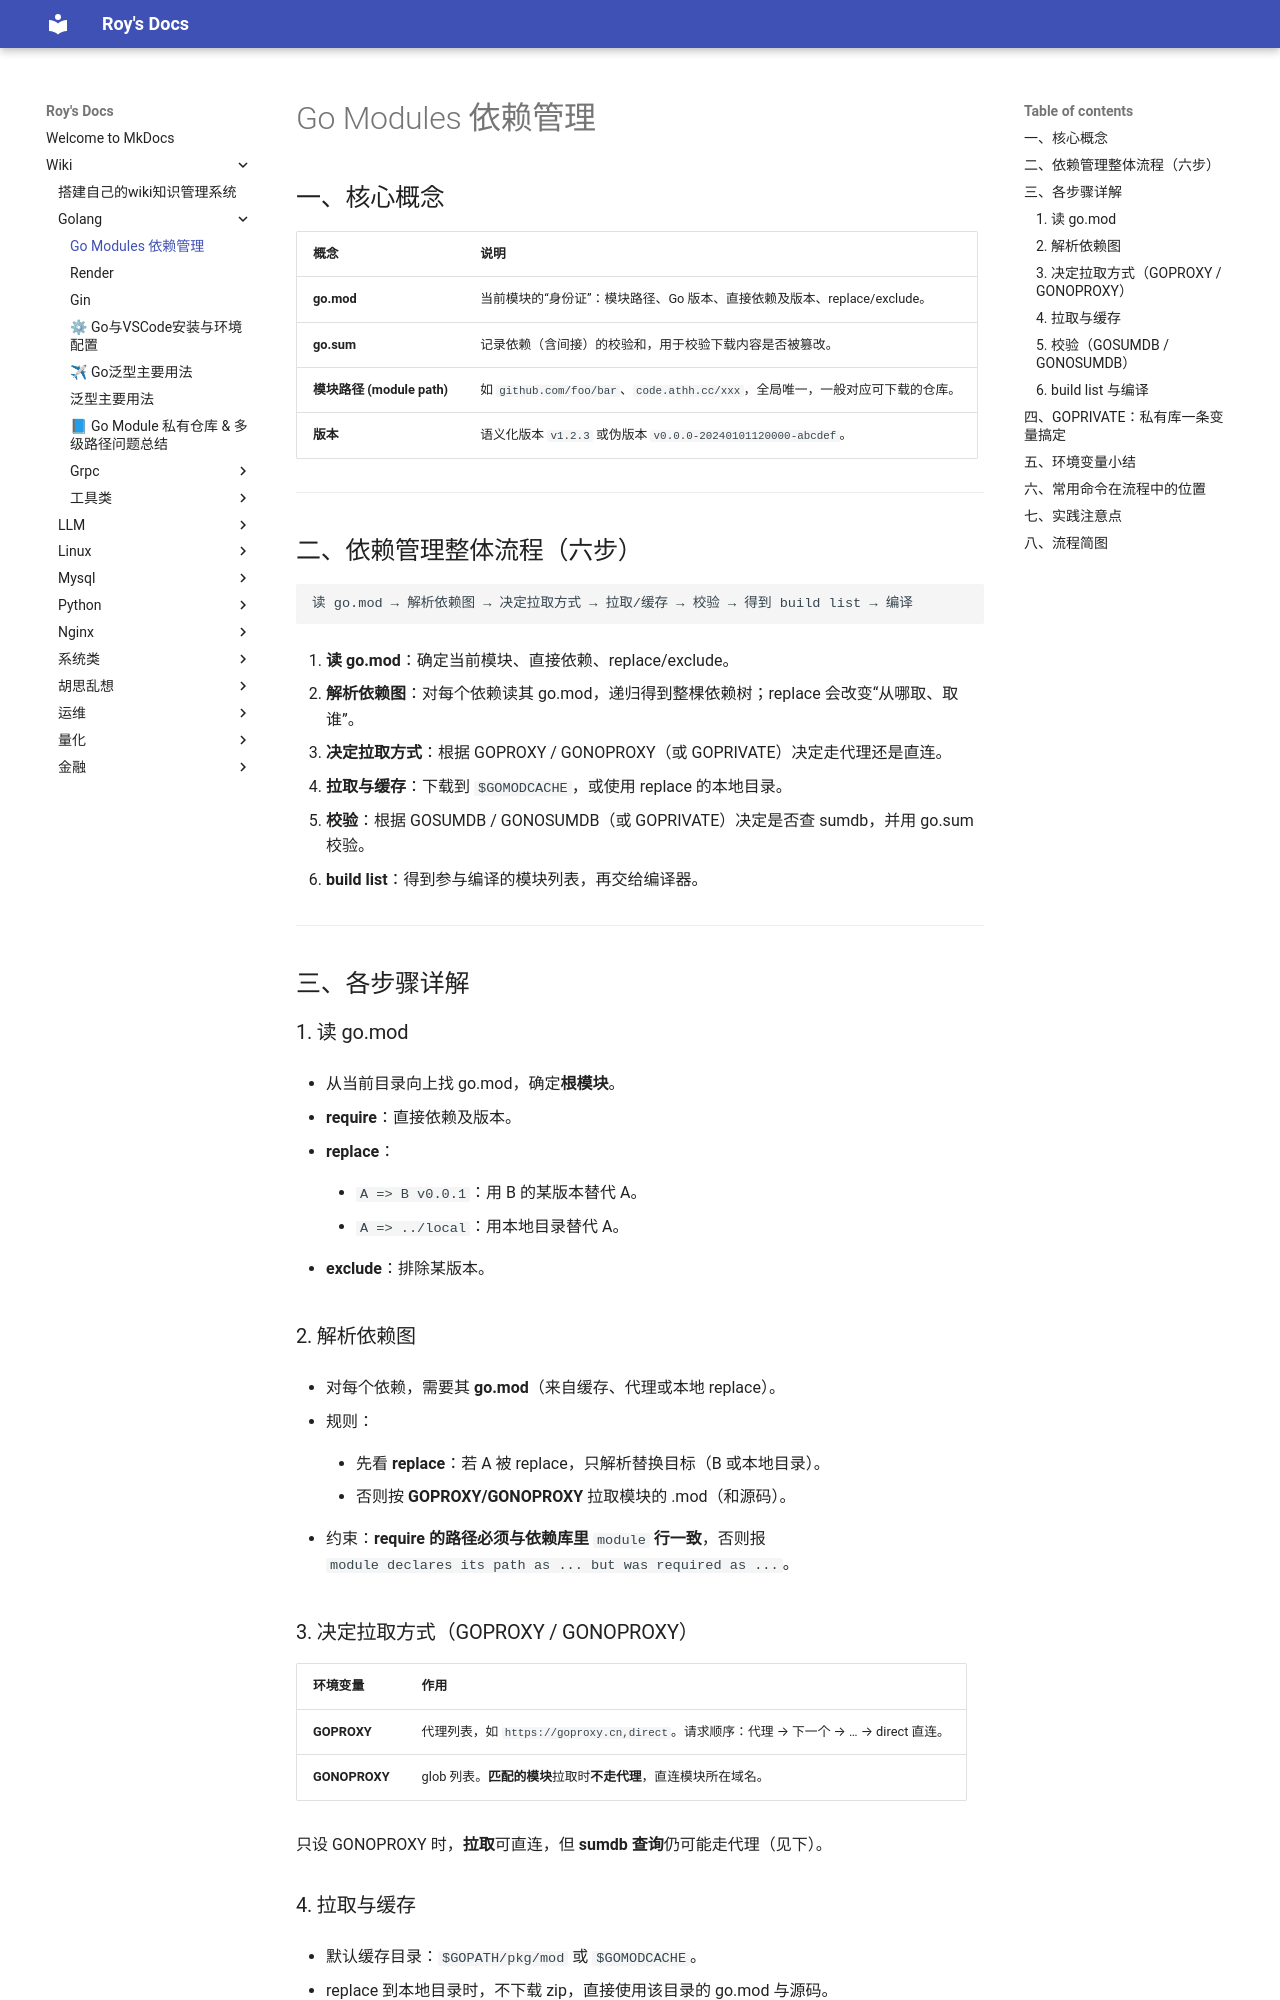

repository: bad-superman/mynote · page: wiki/Golang/Go Modules 依赖管理流程概览/index.html · generator: mkdocs

# Go Modules 依赖管理

## 一、核心概念

| 概念  | 说明  |
| --- | --- |
| **go.mod** | 当前模块的“身份证”：模块路径、Go 版本、直接依赖及版本、replace/exclude。 |
| **go.sum** | 记录依赖（含间接）的校验和，用于校验下载内容是否被篡改。 |
| **模块路径 (module path)** | 如 `github.com/foo/bar`、`code.athh.cc/xxx`，全局唯一，一般对应可下载的仓库。 |
| **版本** | 语义化版本 `v1.2.3` 或伪版本 `v0.0.0-20240101120000-abcdef`。 |

---

## 二、依赖管理整体流程（六步）

```text
读 go.mod → 解析依赖图 → 决定拉取方式 → 拉取/缓存 → 校验 → 得到 build list → 编译
```

1.  **读 go.mod**：确定当前模块、直接依赖、replace/exclude。
    
2.  **解析依赖图**：对每个依赖读其 go.mod，递归得到整棵依赖树；replace 会改变“从哪取、取谁”。
    
3.  **决定拉取方式**：根据 GOPROXY / GONOPROXY（或 GOPRIVATE）决定走代理还是直连。
    
4.  **拉取与缓存**：下载到 `$GOMODCACHE`，或使用 replace 的本地目录。
    
5.  **校验**：根据 GOSUMDB / GONOSUMDB（或 GOPRIVATE）决定是否查 sumdb，并用 go.sum 校验。
    
6.  **build list**：得到参与编译的模块列表，再交给编译器。
    

---

## 三、各步骤详解

### 1\. 读 go.mod

-   从当前目录向上找 go.mod，确定**根模块**。
    
-   **require**：直接依赖及版本。
    
-   **replace**：
    
    -   `A => B v0.0.1`：用 B 的某版本替代 A。
        
    -   `A => ../local`：用本地目录替代 A。
        
-   **exclude**：排除某版本。
    

### 2\. 解析依赖图

-   对每个依赖，需要其 **go.mod**（来自缓存、代理或本地 replace）。
    
-   规则：
    
    -   先看 **replace**：若 A 被 replace，只解析替换目标（B 或本地目录）。
        
    -   否则按 **GOPROXY/GONOPROXY** 拉取模块的 .mod（和源码）。
        
-   约束：**require 的路径必须与依赖库里** `module` **行一致**，否则报<br>`module declares its path as ... but was required as ...`。
    

### 3\. 决定拉取方式（GOPROXY / GONOPROXY）

| 环境变量 | 作用  |
| --- | --- |
| **GOPROXY** | 代理列表，如 `https://goproxy.cn,direct`。请求顺序：代理 → 下一个 → … → direct 直连。 |
| **GONOPROXY** | glob 列表。**匹配的模块**拉取时**不走代理**，直连模块所在域名。 |

只设 GONOPROXY 时，**拉取**可直连，但 **sumdb 查询**仍可能走代理（见下）。

### 4\. 拉取与缓存

-   默认缓存目录：`$GOPATH/pkg/mod` 或 `$GOMODCACHE`。
    
-   replace 到本地目录时，不下载 zip，直接使用该目录的 go.mod 与源码。
